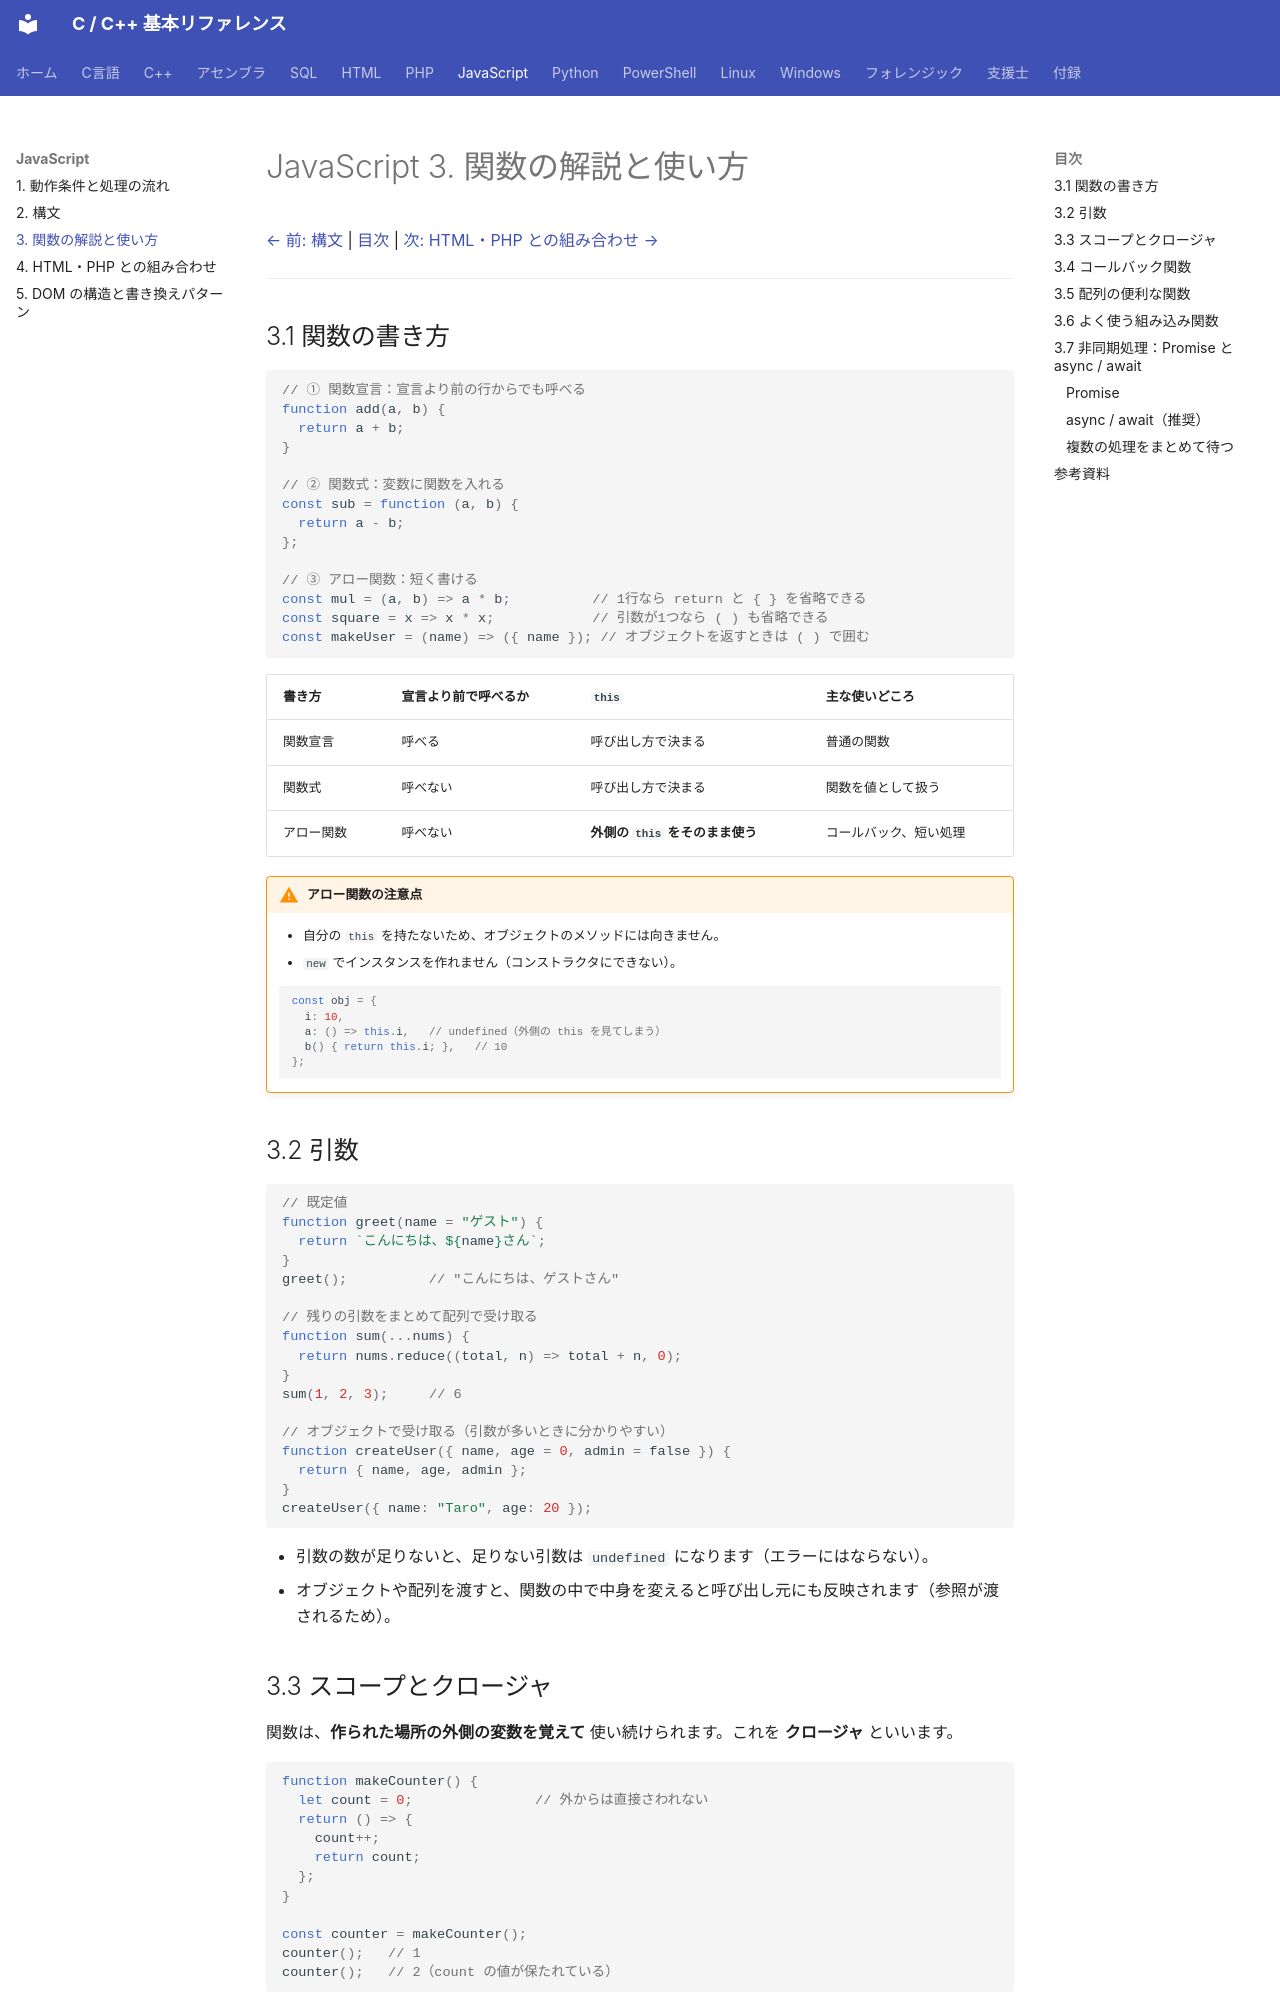

repository: git-d-u/c-cpp-reference · page: javascript/03-functions/index.html · generator: mkdocs

# JavaScript 3. 関数の解説と使い方

[← 前: 構文](02-syntax.md) | [目次](../index.md) | [次: HTML・PHP との組み合わせ →](04-html-php.md)

---

## 3.1 関数の書き方

```js
// ① 関数宣言：宣言より前の行からでも呼べる
function add(a, b) {
  return a + b;
}

// ② 関数式：変数に関数を入れる
const sub = function (a, b) {
  return a - b;
};

// ③ アロー関数：短く書ける
const mul = (a, b) => a * b;          // 1行なら return と { } を省略できる
const square = x => x * x;            // 引数が1つなら ( ) も省略できる
const makeUser = (name) => ({ name }); // オブジェクトを返すときは ( ) で囲む
```

| 書き方 | 宣言より前で呼べるか | `this` | 主な使いどころ |
|-------|------------------|--------|-------------|
| 関数宣言 | 呼べる | 呼び出し方で決まる | 普通の関数 |
| 関数式 | 呼べない | 呼び出し方で決まる | 関数を値として扱う |
| アロー関数 | 呼べない | **外側の `this` をそのまま使う** | コールバック、短い処理 |

!!! warning "アロー関数の注意点"
    - 自分の `this` を持たないため、オブジェクトのメソッドには向きません。
    - `new` でインスタンスを作れません（コンストラクタにできない）。

    ```js
    const obj = {
      i: 10,
      a: () => this.i,   // undefined（外側の this を見てしまう）
      b() { return this.i; },   // 10
    };
    ```

## 3.2 引数

```js
// 既定値
function greet(name = "ゲスト") {
  return `こんにちは、${name}さん`;
}
greet();          // "こんにちは、ゲストさん"

// 残りの引数をまとめて配列で受け取る
function sum(...nums) {
  return nums.reduce((total, n) => total + n, 0);
}
sum(1, 2, 3);     // 6

// オブジェクトで受け取る（引数が多いときに分かりやすい）
function createUser({ name, age = 0, admin = false }) {
  return { name, age, admin };
}
createUser({ name: "Taro", age: 20 });
```

- 引数の数が足りないと、足りない引数は `undefined` になります（エラーにはならない）。
- オブジェクトや配列を渡すと、関数の中で中身を変えると呼び出し元にも反映されます（参照が渡されるため）。

## 3.3 スコープとクロージャ

関数は、**作られた場所の外側の変数を覚えて** 使い続けられます。これを **クロージャ** といいます。

```js
function makeCounter() {
  let count = 0;               // 外からは直接さわれない
  return () => {
    count++;
    return count;
  };
}

const counter = makeCounter();
counter();   // 1
counter();   // 2（count の値が保たれている）
```

外から変更されたくない値を隠すときに使えます。
